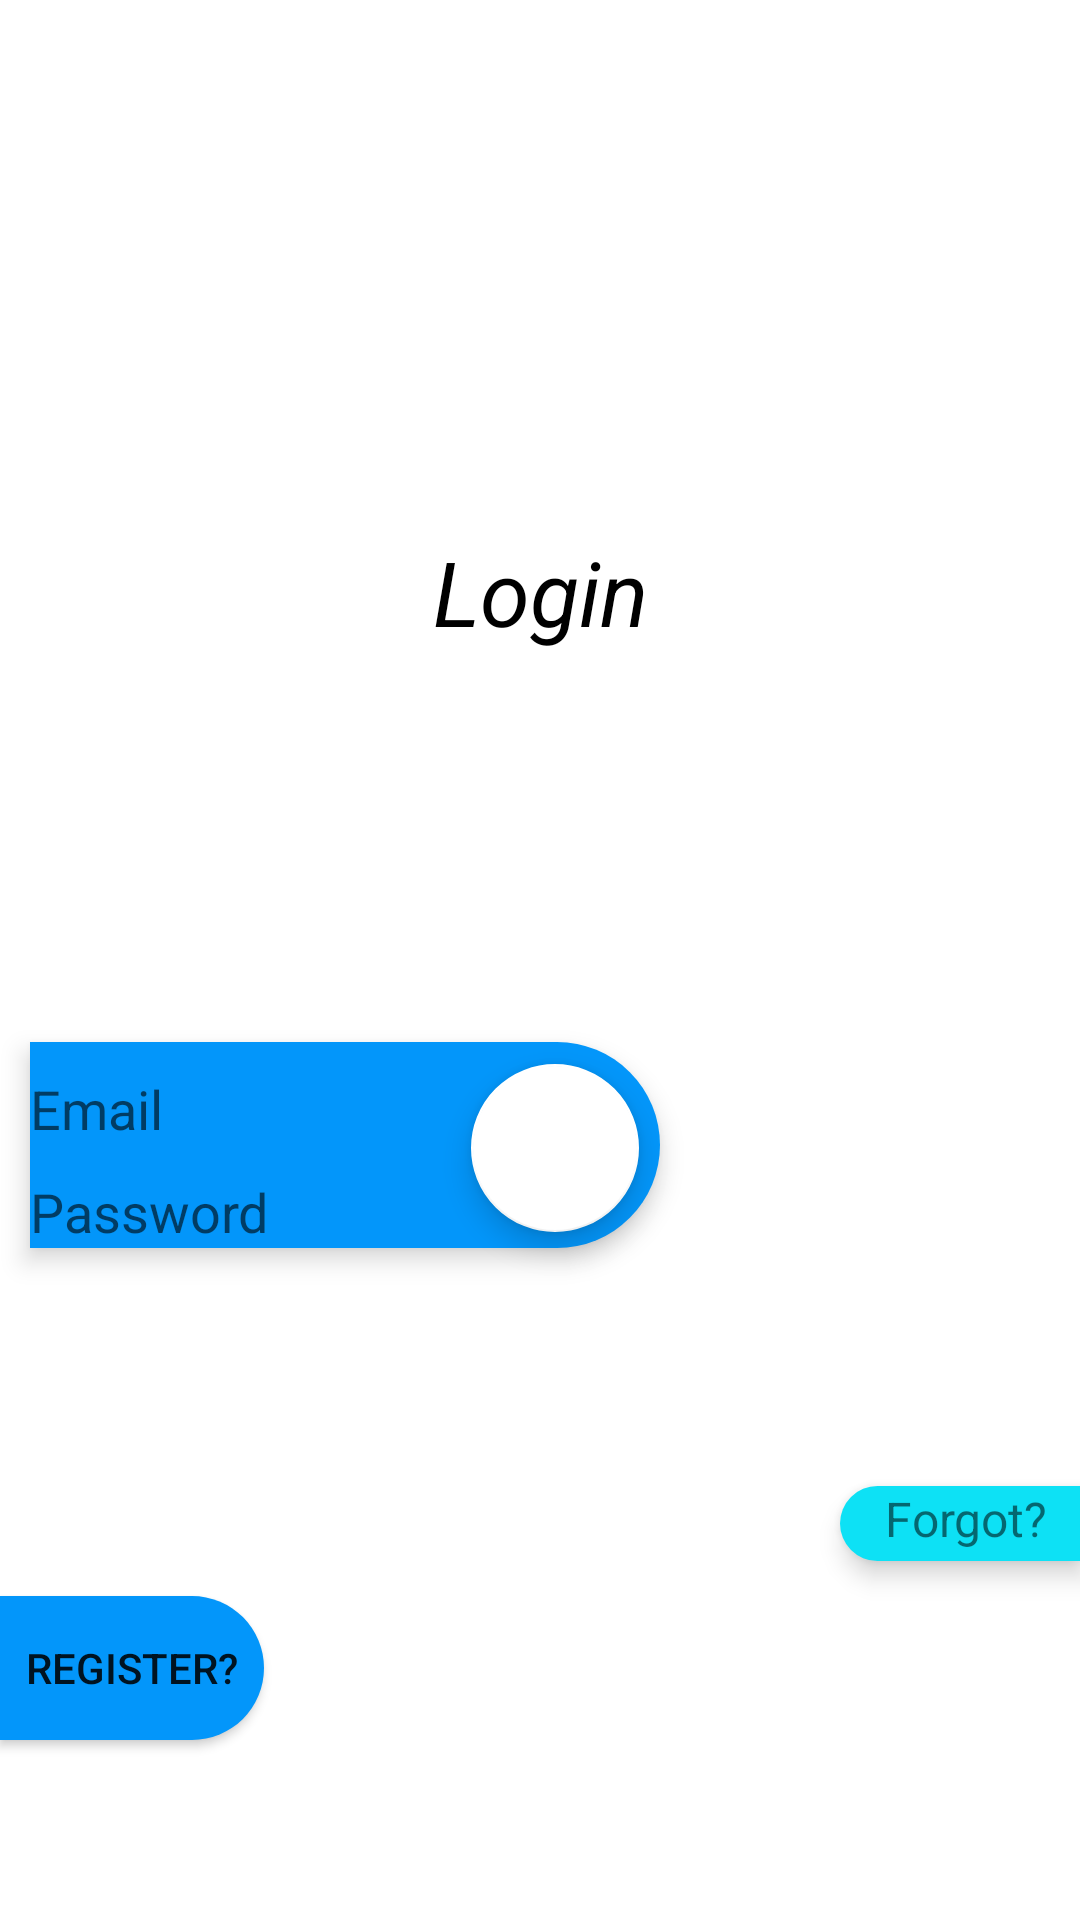

This screen was rendered from an Android layout file. Write that file and the resources it references.
<!-- AndroidManifest.xml: application theme AppTheme -->
<!-- res/layout/fragment_sign_in.xml -->
<?xml version="1.0" encoding="utf-8"?>
<FrameLayout xmlns:android="http://schemas.android.com/apk/res/android"
    xmlns:app="http://schemas.android.com/apk/res-auto"
    xmlns:tools="http://schemas.android.com/tools"
    android:id="@+id/sign_in_page_frame_layout"
    android:layout_width="match_parent"
    android:layout_height="match_parent"
    android:background="@color/colorAccent"
    tools:context=".data.LoginSignUpModel.SignInFragment">


    <androidx.constraintlayout.widget.ConstraintLayout
        android:layout_width="match_parent"
        android:layout_height="match_parent">

        <TextView
            android:id="@+id/Login_title_text_view"
            android:layout_width="wrap_content"
            android:padding="5dp"
            android:textStyle="italic"
            android:layout_height="wrap_content"
            android:layout_marginTop="172dp"
            android:elevation="3dp"
            android:text="Login"
            android:textColor="#000000"
            android:textSize="30dp"
            app:layout_constraintEnd_toEndOf="parent"
            app:layout_constraintStart_toStartOf="parent"
            app:layout_constraintTop_toTopOf="parent" />

        <LinearLayout
            android:layout_marginLeft="10dp"
            android:id="@+id/sign_in_linear_layout"
            android:layout_width="wrap_content"
            android:layout_height="wrap_content"
            android:layout_marginTop="125dp"
            android:background="@drawable/login_register_linear_layout_background"
            android:elevation="5dp"
            android:orientation="vertical"
            app:layout_constraintStart_toStartOf="parent"
            app:layout_constraintTop_toBottomOf="@+id/Login_title_text_view">

            <EditText
                android:id="@+id/sign_in_name_edit_text"
                android:layout_width="wrap_content"
                android:layout_height="wrap_content"
                android:layout_marginTop="10dp"
                android:background="@null"
                android:ems="10"
                android:hint="Email"
                android:inputType="textPersonName" />

            <EditText
                android:id="@+id/sign_in_password_edit_text"
                android:layout_width="wrap_content"
                android:layout_height="wrap_content"
                android:layout_marginTop="10dp"
                android:background="@null"
                android:ems="9"
                android:hint="Password"
                android:inputType="textPassword" />

        </LinearLayout>

        <Button

            android:id="@+id/sign_up_page_btn"
            android:layout_width="wrap_content"
            android:layout_height="wrap_content"
            android:layout_marginTop="116dp"
            android:background="@drawable/login_register_linear_layout_background"
            android:text="Register?"
            app:layout_constraintStart_toStartOf="parent"
            app:layout_constraintTop_toBottomOf="@id/sign_in_linear_layout" />

        <TextView
            android:id="@+id/forgot_pass_text_view"
            android:layout_width="80dp"
            android:layout_height="25dp"
            android:layout_marginStart="140dp"
            android:layout_marginTop="148dp"
            android:background="@drawable/login_register_btn_background"
            android:elevation="5dp"
            android:paddingLeft="15dp"
            android:text="Forgot?"
            android:textSize="16dp"
            app:layout_constraintEnd_toEndOf="parent"
            app:layout_constraintHorizontal_bias="1.0"
            app:layout_constraintStart_toEndOf="@+id/sign_in_linear_layout"
            app:layout_constraintTop_toTopOf="@+id/sign_in_linear_layout" />

        <com.google.android.material.floatingactionbutton.FloatingActionButton
            android:id="@+id/sign_in_page_floating_btn"
            android:layout_width="wrap_content"
            android:layout_height="wrap_content"
            android:clickable="true"
            android:elevation="15dp"
            android:src="@drawable/ic_menu_send"
            app:layout_constraintBottom_toBottomOf="@+id/sign_in_linear_layout"
            app:layout_constraintEnd_toEndOf="parent"
            app:layout_constraintStart_toStartOf="@+id/sign_in_linear_layout"
            app:layout_constraintTop_toTopOf="@+id/sign_in_linear_layout"
            app:layout_constraintVertical_bias="0.588" />
    </androidx.constraintlayout.widget.ConstraintLayout>
</FrameLayout>
<!-- resources referenced by this layout -->
<resources>
  <color name="colorAccent">#ffffff</color>
  <!-- drawable login_register_btn_background (drawable) -->
  <?xml version="1.0" encoding="utf-8"?>
  <layer-list xmlns:android="http://schemas.android.com/apk/res/android">
  
      <item>
          <shape android:shape="rectangle">
  
              <solid android:color="#0DE1F5" />
  
              <corners
                  android:bottomLeftRadius="20dp"
                  android:bottomRightRadius="0dp"
                  android:topLeftRadius="20dp"
                  android:topRightRadius="0dp" />
  
              <padding
                  android:bottom="0dp"
                  android:left="0dp"
                  android:right="0dp"
                  android:top="0dp" />
  
  
          </shape>
      </item>
  
  </layer-list>
  <!-- drawable login_register_linear_layout_background (drawable) -->
  <?xml version="1.0" encoding="utf-8"?>
  <shape xmlns:android="http://schemas.android.com/apk/res/android"
      android:shape="rectangle">
      <corners
          android:bottomLeftRadius="0dp"
          android:bottomRightRadius="100dp"
          android:topLeftRadius="0dp"
          android:topRightRadius="100dp" />
      <padding
          android:bottom="0dp"
          android:left="0dp"
          android:right="0dp"
          android:top="0dp" />
  
      <solid android:color="#0396FA" />
  </shape>
  <style name="AppTheme" parent="Theme.AppCompat.Light.DarkActionBar">
          
          <item name="colorPrimary">@color/colorPrimary</item>
          <item name="colorPrimaryDark">@color/colorPrimaryDark</item>
          <item name="colorAccent">@color/colorAccent</item>
      </style>
  <color name="colorPrimary">#CE0000</color>
  <color name="colorPrimaryDark">#00574B</color>
</resources>
